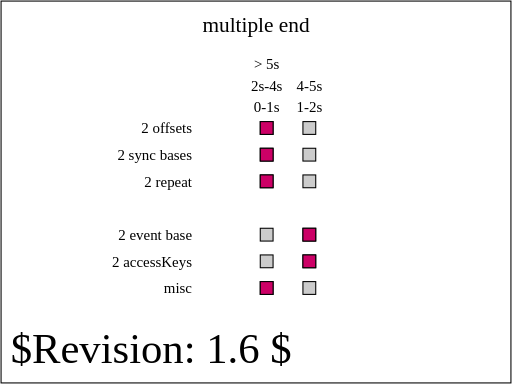
t = 0.00 s
t = 0.25 s: frame unchanged from t = 0.00 s, image omitted
t = 0.50 s: frame unchanged from t = 0.00 s, image omitted
t = 0.75 s: frame unchanged from t = 0.00 s, image omitted
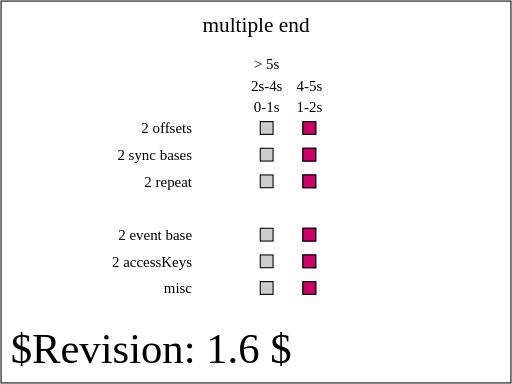
t = 1.00 s

The animated SVG that drew these frames (rendered in a browser with its animation timeline set to each time). Animation: 8 SMIL elements (set=8); one cycle of 1.00 s, repeats indefinitely.

<?xml version="1.0" encoding="UTF-8"?>
<!--======================================================================-->
<!--=  Copyright 2004 World Wide Web Consortium, (Massachusetts          =-->
<!--=  Institute of Technology, Institut National de Recherche en        =-->
<!--=  Informatique et en Automatique, Keio University). All Rights      =-->
<!--=  Reserved. See http://www.w3.org/Consortium/Legal/.                =-->
<!--======================================================================--><!DOCTYPE svg PUBLIC "-//W3C//DTD SVG 1.1 Tiny//EN" "http://www.w3.org/Graphics/SVG/1.1/DTD/svg11-tiny.dtd">

<svg xmlns="http://www.w3.org/2000/svg" xmlns:xlink="http://www.w3.org/1999/xlink" version="1.1" baseProfile="tiny" id="svg-root" width="100%" height="100%" viewBox="0 0 480 360">

    <SVGTestCase xmlns:testcase="http://www.w3.org/2000/02/svg/testsuite/description/" xmlns="http://www.w3.org/2000/02/svg/testsuite/description/" reviewer="CN" owner="VH" desc="Test multiple on multiple end conditions in the end attribute" status="accepted" version="$Revision: 1.6 $" testname="$RCSfile: animate-elem-63-t.svg,v $">

        <OperatorScript>

            <Paragraph>

                This tests validates multiple end conditions in the end attribute,

                assuming support for the &lt;set&gt; element and setting the 

                dur attribute to 'indefinite'.

            </Paragraph>

            <Paragraph>

    		The test validates the various possibilities for the end attribute

                value: multiple offset values, multiple event base values, multiple sync base

                values, multiple repeat values, and multiple accessKey values. Finally, 

                the test validates that end values of different kinds can be mixed.

            </Paragraph>



            <Paragraph>

                The test shows 6 rows where a red rectangle's  x attribute is animated

                with &lt;set&gt; elements.

            </Paragraph>



            <Paragraph>

                On the first three rows, the red rectangles should show on the left from 

                0 to 1s. From 1 to 2s, the rectangles should show on the right. Then

                the rectangles should show on the left from 2 to 4s, then on the right

                again from 4 to 5s and come back to the left position and stay there

                after 5s.

            </Paragraph>

            <Paragraph>

                On the fourth row, the rectangle's end condition is event based

                and requires a user click. One of the end condition is defined

                to be 5 seconds prior to the click and one is defined to be 5 

                seconds after the click. If the user clicks on the rectangle

                before 5 seconds (in document time), the red rectangle we move

                to the left position 5 seconds after the click (because the 

                'click - 5s' end time resolves to a time prior to the begin

                time). If the user clicks after 5 seconds (in document time),

                then the red rectangle moves to the left position immediately because

                the 'click - 5s' time resolves to a time after the begin time.

            </Paragraph>

            <Paragraph>

                On the fifth row, the rectangle's end condition is accessKey based

                and requires a user to press the 'a' key. The behavior is exactly the

                same as for the previous row, except that the triggering event

                is the 'a' key press.

            </Paragraph>

            <Paragraph>

                The last row's rectangle has a end condition with two offset values

                (1s;4s) and should behave like the rectangles of the first three 

                rows for the first 5 seconds of the document's timeline. In addition,

                the end condition has a click event base and thus, the rectangle

                should immediately move to the left position if the user everytime the user

                clicks clicks on the rectangle when it is on the right position. 

                Finally, the end condition also has an accessKey condition

                for the 'b' character. Thus, the rectangle should move to the left

                position every time the user presses the 'b' key and the rectangle is

                on the right position.

            </Paragraph>

        </OperatorScript>

    </SVGTestCase>

    <title id="test-title">$RCSfile: animate-elem-63-t.svg,v $</title>

    

    <!--======================================================================-->

    <!--Content of Test Case follows...                  =====================-->

    <!--======================================================================-->

    <text id="revision" x="10" y="340" font-size="40" stroke="none" fill="black">$Revision: 1.6 $</text>

    <rect id="test-frame" x="1" y="1" width="478" height="358" fill="none" stroke="#000"/>



    <text text-anchor="middle" x="240" y="30" font-size="20">multiple end</text>



    <g transform="translate(100, 100)">



        <g transform="translate(80,25)" text-anchor="end" font-size="14">

            <text>2 offsets</text>

            <text y="25">2 sync bases</text>

            <text y="50">2 repeat</text>



            <text y="100">2 event base</text>

            <text y="125">2 accessKeys</text>



            <text y="150">misc</text>

        </g>



        <g id="timeMarkersText" transform="translate(150, 5)" text-anchor="middle" font-size="14">

            <text>0-1s</text>

            <text y="-20">2s-4s</text>

            <text y="-40">&gt; 5s</text>



            <g transform="translate(40,0)">

                <text>1-2s</text>

                <text y="-20">4-5s</text>

            </g>

        </g>



        <g transform="translate(150,20)" stroke="black">

            <defs>

                <rect id="shadow" x="-6" y="-6" width="12" height="12" fill="#ccc" stroke="black" stroke-width="1"/>

            </defs>



            <g id="setOne">

                <use xlink:href="#shadow" x="0"/>

                <use xlink:href="#shadow" x="40"/>



                <rect x="-6" y="-6" width="12" height="12" fill="rgb(204,0,102)">

                    <set id="firstSet" attributeName="x" to="34" begin="1s; 4s" end="2s; 5s" dur="indefinite"/>

                </rect>

            </g>



            <g id="setTwo" transform="translate(0, 25)">

                <set id="syncBase" attributeName="display" to="inline" begin="0s" dur="indefinite"/>



                <use xlink:href="#shadow" x="0"/>

                <use xlink:href="#shadow" x="40"/>



                <rect x="-6" y="-6" width="12" height="12" fill="rgb(204,0,102)">

                    <set attributeName="x" to="34" begin="1s; 4s" end="syncBase.begin+2s;syncBase.begin + 5s" dur="indefinite"/>

                </rect>

            </g>



            <g id="setThree" transform="translate(0, 50)">

                <set id="repeatBase" attributeName="display" to="inline" begin="0s" dur="1s" repeatDur="indefinite"/>



                <use xlink:href="#shadow" x="0"/>

                <use xlink:href="#shadow" x="40"/>



                <rect x="-6" y="-6" width="12" height="12" fill="rgb(204,0,102)">

                    <set attributeName="x" to="34" begin="1s; 4s" end="repeatBase.repeat(2);repeatBase.repeat(5)" dur="indefinite"/>

                </rect>

            </g>



            <g id="setFour" transform="translate(0, 100)">

                <use xlink:href="#shadow" x="0"/>

                <use xlink:href="#shadow" x="40"/>



                <rect id="setFourTarget" x="-6" y="-6" width="12" height="12" fill="rgb(204,0,102)">

                    <set attributeName="x" to="34" begin="0s" end="setFourTarget.click -5s; setFourTarget.click + 5s" dur="indefinite"/>

                </rect>

            </g>



            <g id="setFive" transform="translate(0, 125)">

                <use xlink:href="#shadow" x="0"/>

                <use xlink:href="#shadow" x="40"/>



                <rect id="setFiveTarget" x="-6" y="-6" width="12" height="12" fill="rgb(204,0,102)">

                    <set attributeName="x" to="34" begin="0s" end="accessKey(a) - 5s;accessKey(a)+5s" dur="indefinite"/>

                </rect>

            </g>



            <g id="setSix" transform="translate(0, 150)">

                <use xlink:href="#shadow" x="0"/>

                <use xlink:href="#shadow" x="40"/>



                <rect id="setSixTarget" x="-6" y="-6" width="12" height="12" fill="rgb(204,0,102)">

                    <set attributeName="x" to="34" begin="1s;4s" end="2s;5s;setSixTarget.click;accessKey(b)" dur="indefinite"/>

                </rect>

            </g>

        </g>

    </g>

</svg>
